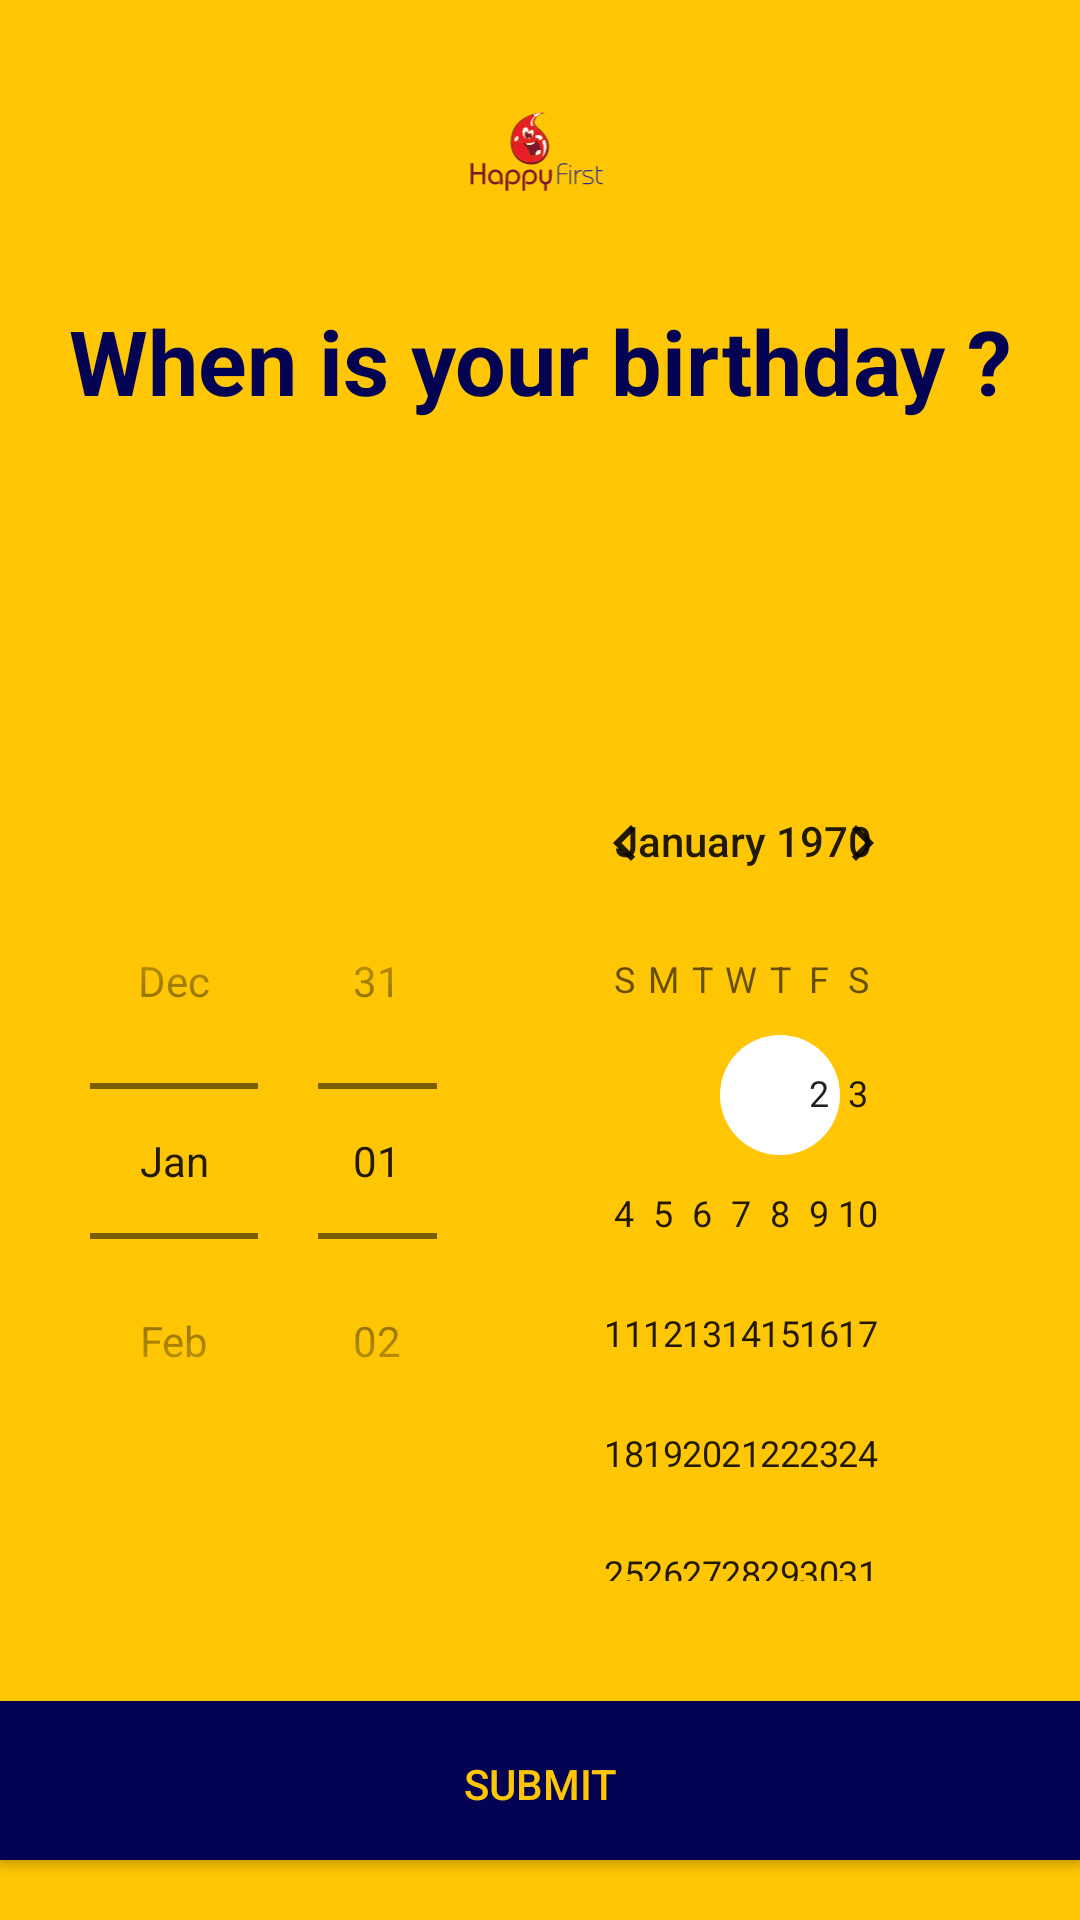

Produce the Android XML layout that renders to this screen, including the resource entries it uses.
<!-- AndroidManifest.xml: application theme AppTheme -->
<!-- res/layout/activity_pick_bday.xml -->
<?xml version="1.0" encoding="utf-8"?>
<RelativeLayout xmlns:android="http://schemas.android.com/apk/res/android"
    xmlns:app="http://schemas.android.com/apk/res-auto"
    xmlns:tools="http://schemas.android.com/tools"
    android:layout_width="match_parent"
    android:layout_height="match_parent"
    android:background="@color/orange"
    tools:context=".RegisterActivity">


    <ImageView
        android:id="@+id/icon"
        android:layout_width="100dp"
        android:layout_height="100dp"
        android:layout_centerHorizontal="true"
        android:contentDescription="@string/todo"
        android:src="@drawable/ic_logofinal___copy" />

        <TextView
            android:layout_width="match_parent"
            android:layout_height="wrap_content"
            android:textSize="30dp"
            android:textAlignment="center"
            android:textStyle="bold"
            android:text="@string/bday"
            android:textColor="@color/dark_Blue"
            android:layout_below="@id/icon"/>

    <DatePicker
        android:id="@+id/datePicker1"
        android:layout_width="match_parent"
        android:layout_height="wrap_content"
        android:datePickerMode="spinner"
        android:layout_marginBottom="40dp"
        android:layout_marginLeft="30dp"
        android:layout_marginRight="30dp"
        android:layout_above="@+id/submit_btn"/>

    <Button
        android:id="@+id/submit_btn"
        android:layout_width="match_parent"
        android:layout_height="53dp"
        android:background="@color/dark_Blue"
        android:padding="18dp"
        android:text="@string/submit"
        android:textAllCaps="false"
        android:textColor="@color/orange"
        android:layout_centerHorizontal="true"
        android:layout_alignParentBottom="true"
        android:layout_marginBottom="20dp"/>


</RelativeLayout>
<!-- resources referenced by this layout -->
<resources>
  <color name="dark_Blue">#030253</color>
  <color name="orange">#FFC605</color>
  <!-- drawable ic_logofinal___copy: vector/xml drawable (drawable, 23680 chars, omitted) -->
  <string name="bday">When is your birthday ?</string>
  <string name="submit">SUBMIT</string>
  <string name="todo">TODO</string>
  <style name="AppTheme" parent="Theme.AppCompat.Light.NoActionBar">
          
          <item name="colorPrimary">@color/colorPrimary</item>
          <item name="colorPrimaryDark">@color/colorPrimaryDark</item>
          <item name="colorAccent">@color/white</item>
      </style>
  <color name="colorPrimary">#008577</color>
  <color name="colorPrimaryDark">#00574B</color>
  <color name="white">#FFFFFF</color>
</resources>
